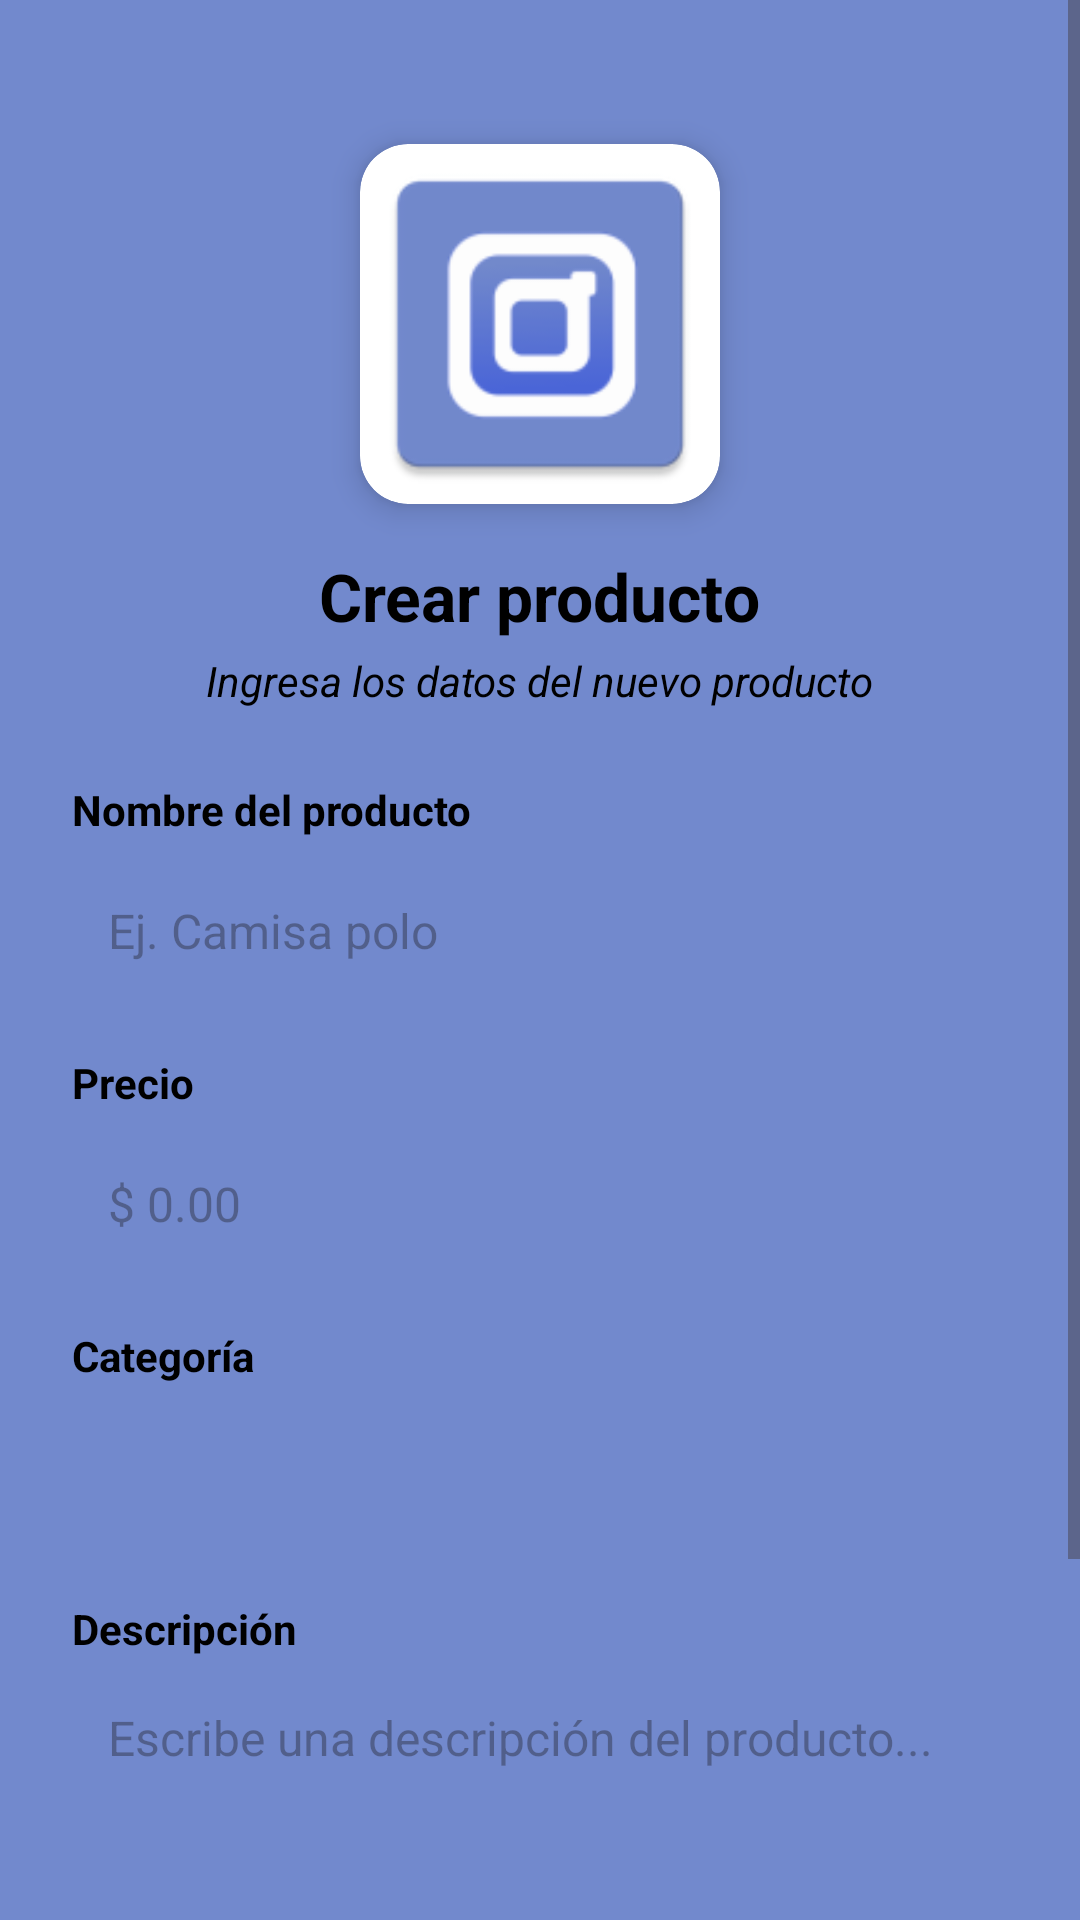

Layout XML and referenced resources for this Android screen:
<!-- AndroidManifest.xml: application theme Theme.Taller2 -->
<!-- res/layout/fragment_admin.xml -->
<?xml version="1.0" encoding="utf-8"?>
<ScrollView xmlns:android="http://schemas.android.com/apk/res/android"
    xmlns:app="http://schemas.android.com/apk/res-auto"
    android:layout_width="match_parent"
    android:layout_height="match_parent"
    android:background="@color/colorFondoApplication">

    <LinearLayout
        android:layout_width="match_parent"
        android:layout_height="wrap_content"
        android:orientation="vertical"
        android:gravity="center"
        android:padding="24dp">

        
        <androidx.cardview.widget.CardView
            android:layout_width="120dp"
            android:layout_height="120dp"
            android:layout_marginTop="24dp"
            app:cardCornerRadius="16dp"
            app:cardElevation="6dp">

            <ImageView
                android:id="@+id/iv_foto_producto"
                android:layout_width="match_parent"
                android:layout_height="match_parent"
                android:scaleType="centerCrop"
                android:src="@mipmap/logo_application"
                android:contentDescription="@string/foto_de_perfil" />

        </androidx.cardview.widget.CardView>

        
        <TextView
            android:layout_width="wrap_content"
            android:layout_height="wrap_content"
            android:layout_marginTop="16dp"
            android:text="Crear producto"
            android:textSize="22sp"
            android:textStyle="bold"
            android:textColor="@color/black" />

        
        <TextView
            android:layout_width="wrap_content"
            android:layout_height="wrap_content"
            android:layout_marginTop="4dp"
            android:text="Ingresa los datos del nuevo producto"
            android:textSize="14sp"
            android:textColor="@color/black"
            android:textStyle="italic" />

        
        <TextView
            android:layout_width="match_parent"
            android:layout_height="wrap_content"
            android:layout_marginTop="24dp"
            android:text="Nombre del producto"
            android:textSize="14sp"
            android:textColor="@color/black"
            android:textStyle="bold" />

        <EditText
            android:id="@+id/et_producto_nombre"
            android:layout_width="match_parent"
            android:layout_height="50dp"
            android:layout_marginTop="6dp"
            android:hint="Ej. Camisa polo"
            android:inputType="textCapSentences"
            android:textSize="16sp"
            android:textColor="@color/black"
            android:background="@drawable/bg_input_field"
            android:paddingStart="12dp"
            android:paddingEnd="12dp" />

        
        <TextView
            android:layout_width="match_parent"
            android:layout_height="wrap_content"
            android:layout_marginTop="16dp"
            android:text="Precio"
            android:textSize="14sp"
            android:textColor="@color/black"
            android:textStyle="bold" />

        <EditText
            android:id="@+id/et_producto_precio"
            android:layout_width="match_parent"
            android:layout_height="50dp"
            android:layout_marginTop="6dp"
            android:hint="$ 0.00"
            android:inputType="numberDecimal"
            android:textSize="16sp"
            android:textColor="@color/black"
            android:background="@drawable/bg_input_field"
            android:paddingStart="12dp"
            android:paddingEnd="12dp" />

        
        <TextView
            android:layout_width="match_parent"
            android:layout_height="wrap_content"
            android:layout_marginTop="16dp"
            android:text="@string/categor_a"
            android:textSize="14sp"
            android:textColor="@color/black"
            android:textStyle="bold" />

        <Spinner
            android:id="@+id/sp_producto_categoria"
            android:layout_width="match_parent"
            android:layout_height="50dp"
            android:layout_marginTop="6dp"
            android:background="@drawable/bg_input_field"
            android:paddingStart="12dp"
            android:paddingEnd="12dp" />

        
        <TextView
            android:layout_width="match_parent"
            android:layout_height="wrap_content"
            android:layout_marginTop="16dp"
            android:text="@string/descripci_n"
            android:textSize="14sp"
            android:textColor="@color/black"
            android:textStyle="bold" />

        <EditText
            android:id="@+id/et_producto_descripcion"
            android:layout_width="match_parent"
            android:layout_height="100dp"
            android:layout_marginTop="6dp"
            android:hint="@string/escribe_una_descripci_n_del_producto"
            android:inputType="textMultiLine"
            android:gravity="top|start"
            android:textSize="16sp"
            android:textColor="@color/black"
            android:background="@drawable/bg_input_field"
            android:paddingStart="12dp"
            android:paddingEnd="12dp"
            android:paddingTop="10dp" />

        
        <Button
            android:id="@+id/btn_crear_producto"
            android:layout_width="200dp"
            android:layout_height="50dp"
            android:layout_marginTop="32dp"
            android:layout_marginBottom="24dp"
            android:text="@string/crear_producto"
            android:textColor="@color/white"
            android:backgroundTint="@color/black" />

    </LinearLayout>

</ScrollView>
<!-- resources referenced by this layout -->
<resources>
  <color name="black">#000000</color>
  <color name="colorFondoApplication">#7289CD</color>
  <color name="white">#FFFFFF</color>
  <!-- mipmap logo_application: webp bitmap (mipmap-hdpi, 1718 bytes) -->
  <string name="categor_a">Categoría</string>
  <string name="crear_producto">Crear producto</string>
  <string name="descripci_n">Descripción</string>
  <string name="escribe_una_descripci_n_del_producto">Escribe una descripción del producto...</string>
  <string name="foto_de_perfil">foto_de_perfil</string>
  <style name="Theme.Taller2" parent="Base.Theme.Taller2">
  
          <item name="colorPrimary">@color/colorFondoApplication</item>
  
      </style>
  <style name="Base.Theme.Taller2" parent="Theme.Material3.DayNight.NoActionBar">
          
          
      </style>
</resources>
